The GitHub repository MarkF123/cells contains a labelled image folder "cells" with 4 categories: artef, lymph, monoc, segm. Examples follow, each with its label.

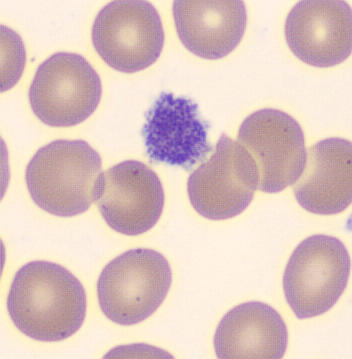
Label: artef

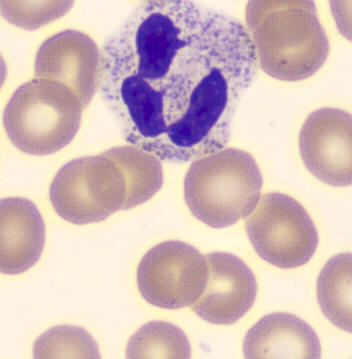
Label: segm

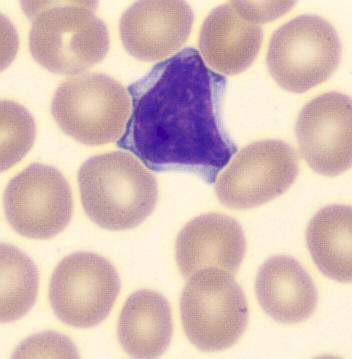
Label: lymph

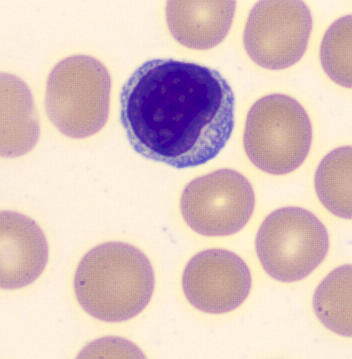
Label: lymph

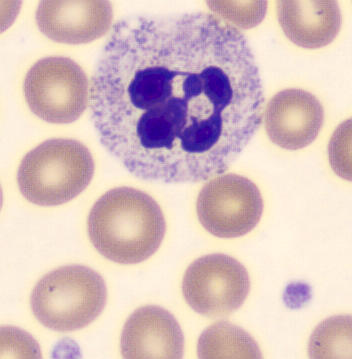
Label: segm

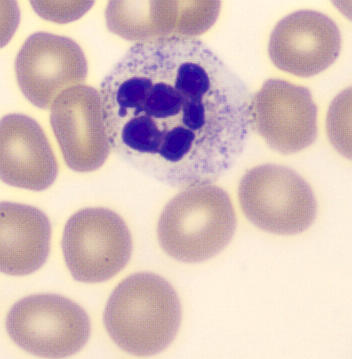
Label: segm
